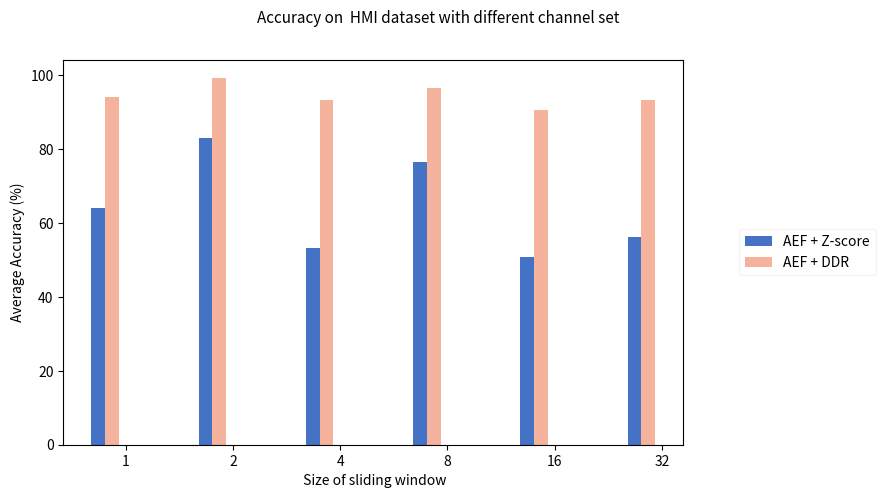

Python code for this plot:
import os 
import numpy as np 
import matplotlib.pyplot as plt
import random

numSubs = np.arange(6)*20


resAPF = np.asarray([
[64.17	,82.91	,53.23	,76.45	,50.91	,56.31], 
[94.22	,99.25  ,93.32	,96.48	,90.48	,93.21]])

ch_names = ['1', '2', '4', '8', '16', '32']
# print(res)
fig, ax = plt.subplots()
fig.suptitle('Accuracy on  HMI dataset with different channel set', fontsize=11)
colors = ['limegreen', 'moccasin', 'thistle']
width = 5.1
labels = ['AEF + Z-score', 'AEF + DDR', 'PSD + Z-score', 'PSD + DDR', 'CNN_LSTM + Z-score', 'CNN_LSTM + DDR']
rects1 = ax.bar(numSubs - width, resAPF[0], width/2, color = '#4472c4', label = labels[0])
rects2 = ax.bar(numSubs - (width/2), resAPF[1], width/2, color = '#F5B29C', label = labels[1])
# rects3 = ax.bar(numSubs, resPSD[0], width/2,  color = '#A39CF5', label = labels[2])
# rects4 = ax.bar(numSubs + (width / 2), resPSD[1], width/2,  color = '#f8c002', label = labels[3])
# rects5 = ax.bar(numSubs + width, resCNN[0], width/2, color = '#70ad47', label = labels[4])
# rects6 = ax.bar(numSubs + (width * 1.5), resCNN[1], width/2, color = '#c00000', label = labels[5])

# ax.bar_label(rects1, padding=5)
# ax.bar_label(rects2, padding=5)
# ax.bar_label(rects3, padding=5)
box = ax.get_position()
ax.set_position([box.x0, box.y0, box.width * 0.8, box.height])
plt.legend(loc = 'center', framealpha = 0.2, bbox_to_anchor=(1.2, 0.5))
ax.figure.set_size_inches(10, 5)
ax.set_ylabel(' Average Accuracy (%) ')
ax.set_xlabel(' Size of sliding window')
ax.set_xticks(numSubs, labels=ch_names)
# ax.set_xlim([70, 105])
# ax.set_ylim([0, 105])
# plt.yticks(numSubs)
# plt.show()
plt.savefig("slidingW.eps", format='eps')
